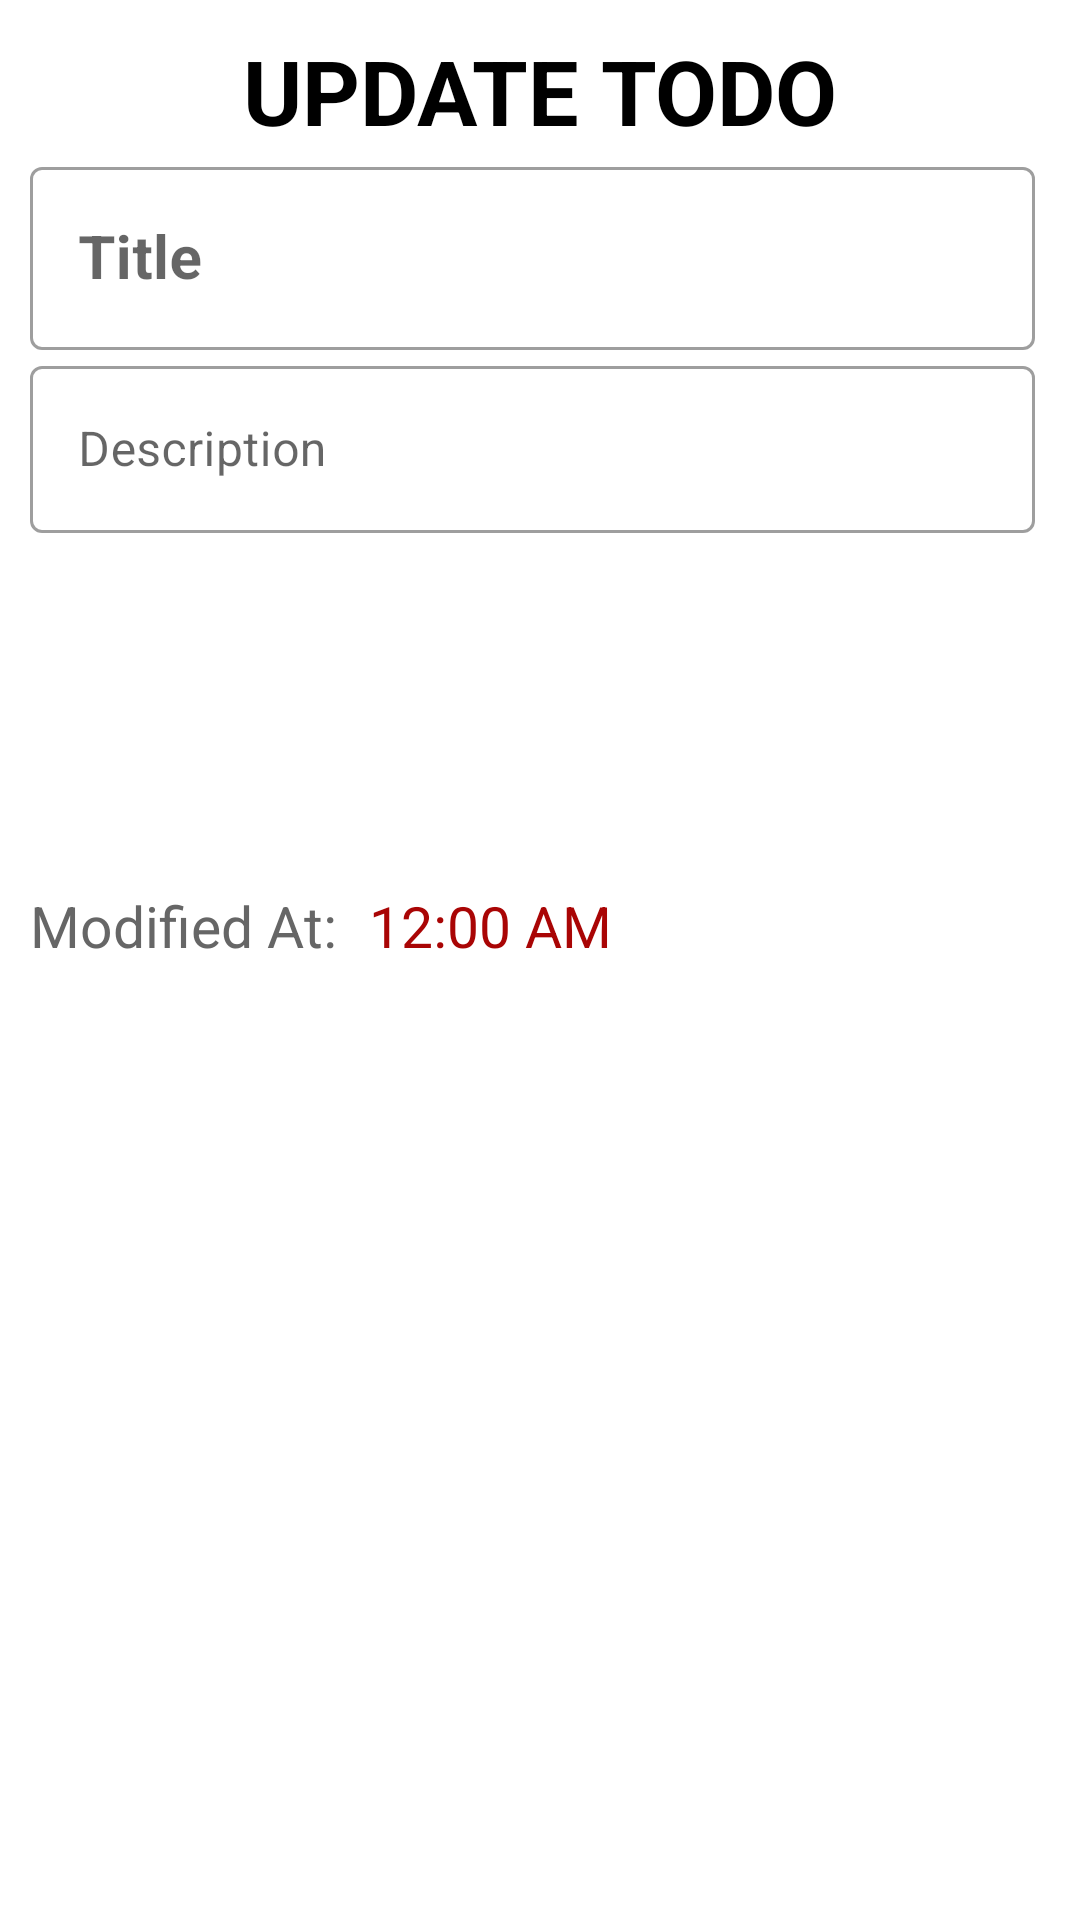

The Android layout XML behind this screen, and the referenced resources:
<!-- AndroidManifest.xml: application theme Theme.ToDoUsingRoomDB -->
<!-- res/layout/activity_update.xml -->
<?xml version="1.0" encoding="utf-8"?>
<layout xmlns:android="http://schemas.android.com/apk/res/android"
    xmlns:app="http://schemas.android.com/apk/res-auto"
    xmlns:tools="http://schemas.android.com/tools">

    <data>

    </data>

    <LinearLayout
        android:layout_width="match_parent"
        android:layout_height="match_parent"
        android:orientation="vertical"
        tools:context=".UpdateActivity">


        <TextView
            android:layout_width="match_parent"
            android:layout_height="wrap_content"
            android:id="@+id/updatetv"
            android:text="UPDATE TODO"
            android:textSize="30dp"

            android:textColor="@color/black"
            android:textStyle="bold"
            android:gravity="center"

            android:layout_marginTop="10dp" />


        <com.google.android.material.textfield.TextInputLayout
            android:layout_width="match_parent"
            android:layout_height="wrap_content"
            style="@style/Widget.MaterialComponents.TextInputLayout.OutlinedBox">

            <com.google.android.material.textfield.TextInputEditText
                android:id="@+id/et_updatetitle"
                android:layout_width="335dp"
                android:layout_height="wrap_content"
                android:layout_marginLeft="10dp"
                android:layout_marginTop="0dp"
                android:hint="Title"
                android:inputType="textCapSentences"
                android:textSize="20sp"
                android:textStyle="bold" />
        </com.google.android.material.textfield.TextInputLayout>

        <com.google.android.material.textfield.TextInputLayout
            android:layout_width="match_parent"
            android:layout_height="wrap_content"
            style="@style/Widget.MaterialComponents.TextInputLayout.OutlinedBox">

            <com.google.android.material.textfield.TextInputEditText
                android:id="@+id/et_updateDescrip"
                android:layout_width="335dp"
                android:layout_height="wrap_content"
                android:layout_marginLeft="10dp"
                android:layout_marginTop="0dp"
                android:hint="Description"
                android:inputType="textCapSentences" />
        </com.google.android.material.textfield.TextInputLayout>


        <Button
            android:layout_width="wrap_content"
            android:layout_height="wrap_content"
            android:id="@+id/btn_update"
            android:text="UPDATE"
            android:textSize="20dp"
            android:layout_marginTop="0dp"
            android:layout_gravity="center"
            android:visibility="invisible" />

        <LinearLayout
            android:layout_width="wrap_content"
            android:layout_height="wrap_content"
            android:layout_marginBottom="30dp"
            android:layout_marginTop="70dp"
            android:orientation="horizontal">


            <TextView
                android:id="@+id/textView1"
                android:layout_width="wrap_content"
                android:layout_height="wrap_content"
                android:text="Modified At: "
                android:textAppearance="?android:attr/textAppearanceLarge"
                android:textColor="#666"
                android:textSize="19dp"
                android:layout_marginLeft="10dp" />

            <DigitalClock
                android:id="@+id/time2"
                android:layout_width="wrap_content"
                android:layout_height="wrap_content"
                android:layout_marginLeft="6dp"
                android:textColor="#a90505"
                android:textSize="19dp" />


        </LinearLayout>

    </LinearLayout>
</layout>
<!-- resources referenced by this layout -->
<resources>
  <style name="Theme.ToDoUsingRoomDB" parent="Theme.MaterialComponents.DayNight.DarkActionBar">
          
          <item name="colorPrimary">@color/purple_500</item>
          <item name="colorPrimaryVariant">@color/purple_700</item>
          <item name="colorOnPrimary">@color/white</item>
          
          <item name="colorSecondary">@color/teal_200</item>
          <item name="colorSecondaryVariant">@color/teal_700</item>
          <item name="colorOnSecondary">@color/black</item>
          
          <item name="android:statusBarColor">?attr/colorPrimaryVariant</item>
          
      </style>
  <!-- not gathered from this repository: default colours our renderer supplied (Android Studio template values) -->
  <color name="purple_500">#FF6200EE</color>
  <color name="purple_700">#FF3700B3</color>
  <color name="teal_200">#FF03DAC5</color>
  <color name="teal_700">#FF018786</color>
  <color name="black">#FF000000</color>
  <color name="white">#FFFFFFFF</color>
</resources>
